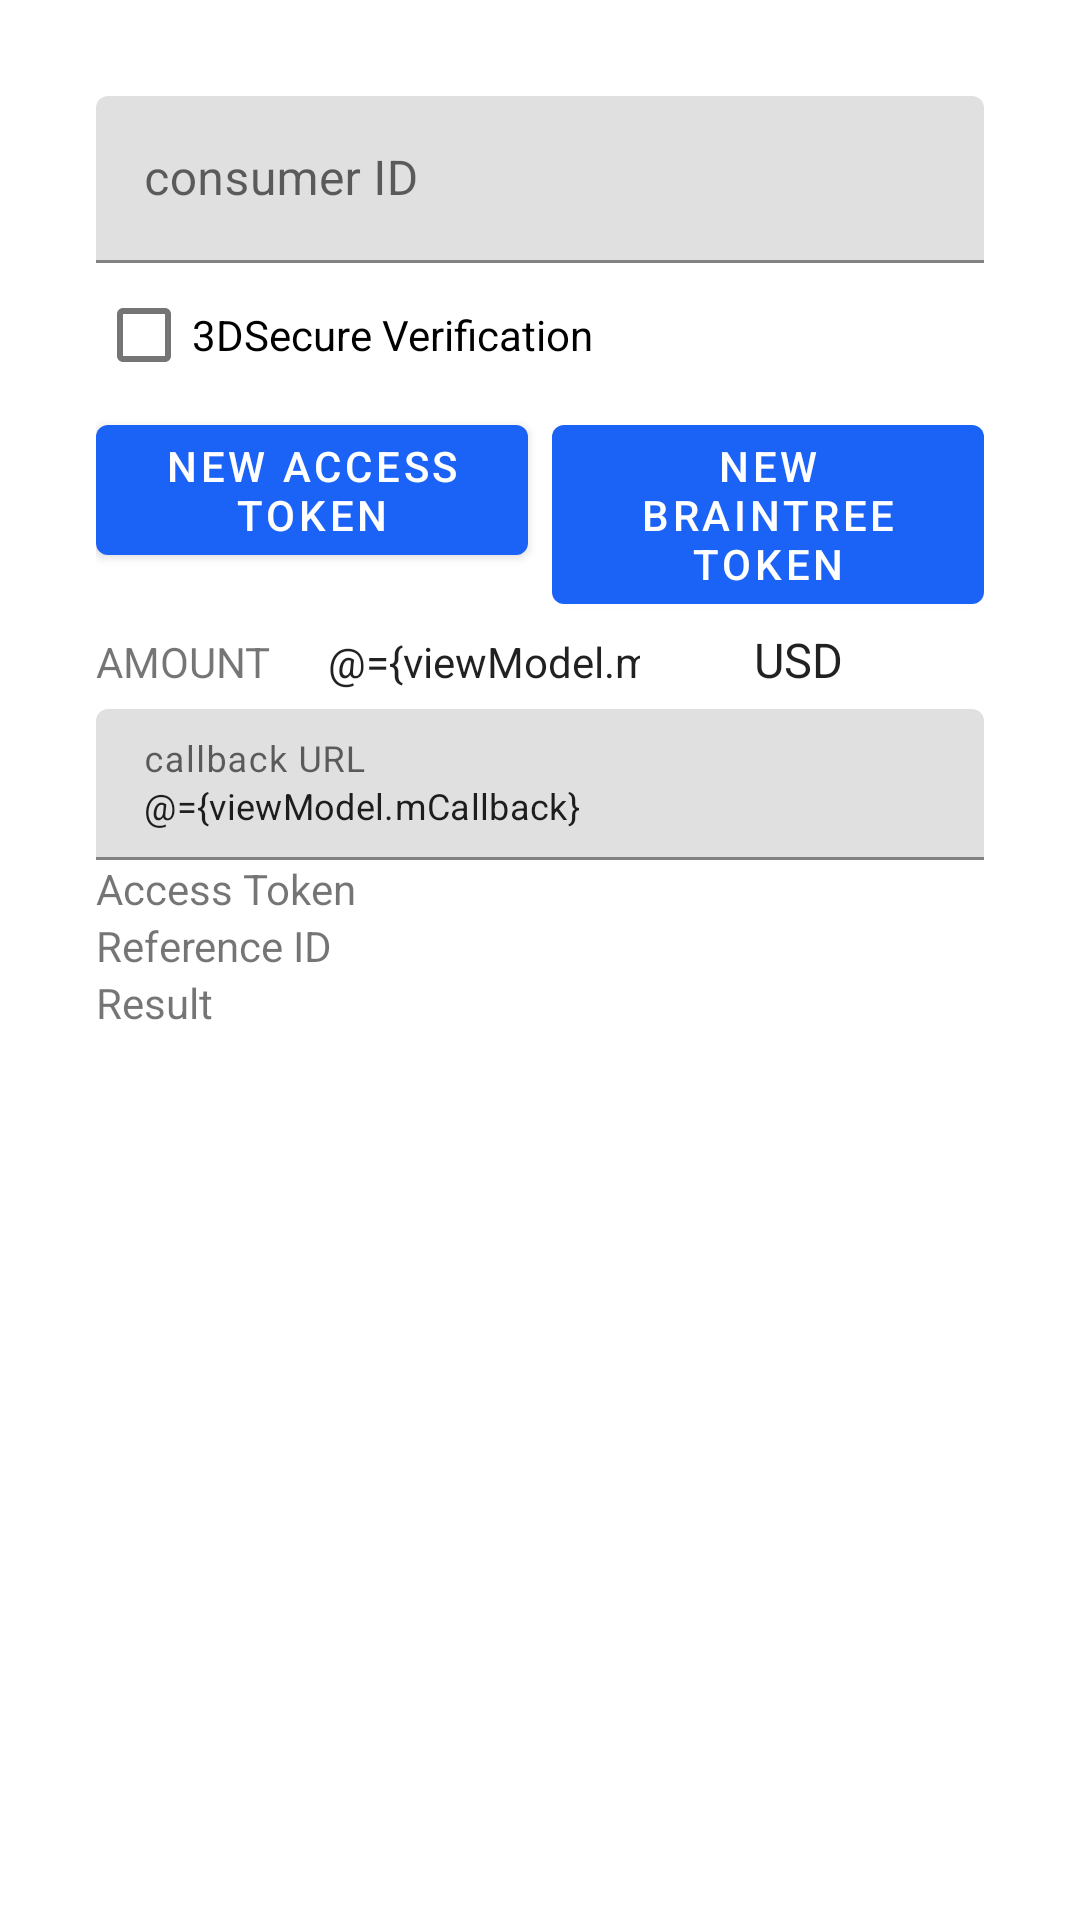

Layout XML and referenced resources for this Android screen:
<!-- AndroidManifest.xml: application theme Theme.Upidemo -->
<!-- res/layout/fragment_payment.xml -->
<?xml version="1.0" encoding="utf-8"?>
<layout xmlns:android="http://schemas.android.com/apk/res/android"
    xmlns:app="http://schemas.android.com/apk/res-auto"
    xmlns:tools="http://schemas.android.com/tools"
    tools:context="upidemo.view.PaymentFragment">

    <data>
        <variable
            name="viewModel"
            type="upidemo.view.DemoViewModel" />
    </data>

    <androidx.constraintlayout.widget.ConstraintLayout
        android:layout_width="match_parent"
        android:layout_height="match_parent"
        android:visibility="visible">

        <LinearLayout
            android:id="@+id/linearLayout"
            android:layout_width="match_parent"
            android:layout_height="wrap_content"
            android:layout_marginStart="32dp"
            android:layout_marginTop="32dp"
            android:layout_marginEnd="32dp"
            android:orientation="vertical"
            app:layout_constraintEnd_toEndOf="parent"
            app:layout_constraintStart_toStartOf="parent"
            app:layout_constraintTop_toTopOf="parent">

            <com.google.android.material.textfield.TextInputLayout
                android:layout_width="match_parent"
                android:layout_height="wrap_content">

                <com.google.android.material.textfield.TextInputEditText
                    android:id="@+id/edit_consumer_id"
                    android:layout_width="match_parent"
                    android:layout_height="wrap_content"
                    android:hint="@string/consumer_id" />
            </com.google.android.material.textfield.TextInputLayout>

            <LinearLayout
                android:layout_width="match_parent"
                android:layout_height="match_parent"
                android:orientation="horizontal">

                <CheckBox
                    android:id="@+id/checkBox_3DS"
                    android:layout_width="0dp"
                    android:layout_height="wrap_content"
                    android:layout_weight="1"
                    android:text="@string/three_ds" />
            </LinearLayout>

            <LinearLayout
                android:layout_width="match_parent"
                android:layout_height="wrap_content"
                android:orientation="horizontal">

                <Button
                    android:id="@+id/button_new_payment"
                    android:layout_width="match_parent"
                    android:layout_height="wrap_content"
                    android:layout_marginEnd="4dp"
                    android:layout_weight="1"
                    android:text="@string/new_payment" />

                <Button
                    android:id="@+id/button_new_braintree"
                    android:layout_width="match_parent"
                    android:layout_height="wrap_content"
                    android:layout_marginStart="4dp"
                    android:layout_weight="1"
                    android:text="@string/new_braintree" />
            </LinearLayout>

            <LinearLayout
                android:layout_width="match_parent"
                android:layout_height="match_parent"
                android:layout_marginBottom="4dp"
                android:orientation="horizontal">

                <TextView
                    android:id="@+id/amount_textView"
                    android:layout_width="wrap_content"
                    android:layout_height="25dp"
                    android:layout_weight="1"
                    android:text="@string/amount"
                    android:textSize="14sp" />

                <EditText
                    android:id="@+id/amount_editText"
                    android:layout_width="100dp"
                    android:layout_height="25dp"
                    android:layout_weight="1"
                    android:autofillHints=""
                    android:background="@drawable/rect"
                    android:inputType="numberDecimal"
                    android:paddingLeft="5dp"
                    android:paddingRight="5dp"
                    android:text="@={viewModel.mAmount}"
                    android:textSize="14sp"
                    tools:ignore="LabelFor" />

                <Spinner
                    android:id="@+id/select_currency"
                    android:layout_width="wrap_content"
                    android:layout_height="25dp"
                    android:layout_marginLeft="20dp"
                    android:layout_marginRight="20dp"
                    android:layout_weight="1"
                    android:background="@drawable/rect"
                    android:entries="@array/currency_list"
                    android:paddingLeft="5dp"
                    android:paddingRight="5dp"
                    android:selectedItemPosition="@={ viewModel.mCurrencyIndex }" />
            </LinearLayout>

            <com.google.android.material.textfield.TextInputLayout
                android:layout_width="match_parent"
                android:layout_height="wrap_content">

                <com.google.android.material.textfield.TextInputEditText
                    android:id="@+id/edit_callback_url"
                    android:layout_width="match_parent"
                    android:layout_height="wrap_content"
                    android:hint="@string/callback_url"
                    android:text="@={viewModel.mCallback}"
                    android:textSize="12sp" />
            </com.google.android.material.textfield.TextInputLayout>

            <LinearLayout
                android:layout_width="match_parent"
                android:layout_height="match_parent"
                android:orientation="horizontal">

                <TextView
                    android:id="@+id/tv_access_token_title"
                    android:layout_width="wrap_content"
                    android:layout_height="wrap_content"
                    android:layout_weight="1"
                    android:text="@string/access_token" />

                <TextView
                    android:id="@+id/tv_access_token"
                    android:layout_width="wrap_content"
                    android:layout_height="wrap_content"
                    android:layout_weight="5" />
            </LinearLayout>

            <LinearLayout
                android:layout_width="match_parent"
                android:layout_height="match_parent"
                android:orientation="horizontal">

                <TextView
                    android:id="@+id/tv_reference_title"
                    android:layout_width="wrap_content"
                    android:layout_height="wrap_content"
                    android:layout_weight="1"
                    android:text="@string/reference" />

                <TextView
                    android:id="@+id/tv_reference"
                    android:layout_width="wrap_content"
                    android:layout_height="wrap_content"
                    android:layout_weight="5" />
            </LinearLayout>

            <ProgressBar
                android:id="@+id/progressBar_loading"
                style="?android:attr/progressBarStyle"
                android:layout_width="match_parent"
                android:layout_height="wrap_content"
                android:visibility="gone" />

            <LinearLayout
                android:layout_width="match_parent"
                android:layout_height="match_parent"
                android:orientation="horizontal">

                <TextView
                    android:id="@+id/tv_result_title"
                    android:layout_width="60dp"
                    android:layout_height="wrap_content"
                    android:text="@string/result_title" />

                <TextView
                    android:id="@+id/tv_result"
                    android:layout_width="wrap_content"
                    android:layout_height="wrap_content" />
            </LinearLayout>

        </LinearLayout>

        <Button
            android:id="@+id/button_first"
            android:layout_width="wrap_content"
            android:layout_height="wrap_content"
            android:text="@string/next"
            android:visibility="gone"
            app:layout_constraintBottom_toBottomOf="parent"
            app:layout_constraintEnd_toEndOf="parent"
            app:layout_constraintStart_toStartOf="parent"
            app:layout_constraintTop_toBottomOf="@id/linearLayout" />

        <RadioGroup
            android:id="@+id/radiogroup_payment_braintree"
            android:onCheckedChanged="@{viewModel.onPaymentTypeChanged}"
            android:layout_width="wrap_content"
            android:layout_height="wrap_content"
            android:layout_marginBottom="64dp"
            android:checkedButton="@id/radioButton_credit"
            android:orientation="horizontal"
            android:visibility="gone"
            app:layout_constraintBottom_toBottomOf="parent"
            app:layout_constraintEnd_toEndOf="parent"
            app:layout_constraintStart_toStartOf="parent">

            <RadioButton
                android:id="@+id/radioButton_paypal"
                android:layout_width="match_parent"
                android:layout_height="wrap_content"
                android:text="@string/paypal" />

            <RadioButton
                android:id="@+id/radioButton_credit"
                android:layout_width="match_parent"
                android:layout_height="wrap_content"
                android:text="@string/credit_card" />

            <RadioButton
                android:id="@+id/radioButton_venmo"
                android:layout_width="match_parent"
                android:layout_height="wrap_content"
                android:text="@string/venmo" />
        </RadioGroup>

        <RadioGroup
            android:id="@+id/radiogroup_payment_cn"
            android:onCheckedChanged="@{viewModel.onPaymentTypeChanged}"
            android:layout_width="wrap_content"
            android:layout_height="wrap_content"
            android:layout_marginBottom="64dp"
            android:checkedButton="@id/radioButton_wechat"
            android:orientation="horizontal"
            android:visibility="gone"
            app:layout_constraintBottom_toBottomOf="parent"
            app:layout_constraintEnd_toEndOf="parent"
            app:layout_constraintStart_toStartOf="parent">

            <RadioButton
                android:id="@+id/radioButton_alipay"
                android:layout_width="match_parent"
                android:layout_height="wrap_content"
                android:text="@string/alipay" />

            <RadioButton
                android:id="@+id/radioButton_wechat"
                android:layout_width="match_parent"
                android:layout_height="wrap_content"
                android:text="@string/wechat" />

            <RadioButton
                android:id="@+id/radioButton_upop"
                android:layout_width="match_parent"
                android:layout_height="wrap_content"
                android:text="@string/upop" />

        </RadioGroup>
    </androidx.constraintlayout.widget.ConstraintLayout>
</layout>
<!-- resources referenced by this layout -->
<resources>
  <string-array name="currency_list">
          <item>USD</item>
          <item>CAD</item>
          <item>CNY</item>
          <item>AUD</item>
          <item>NZD</item>
          <item>SGD</item>
      </string-array>
  <string name="access_token">Access Token </string>
  <string name="alipay">AliPay</string>
  <string name="amount">AMOUNT</string>
  <string name="callback_url">callback URL</string>
  <string name="consumer_id">consumer ID</string>
  <string name="credit_card">Credit Card</string>
  <string name="new_braintree">New Braintree Token</string>
  <string name="new_payment">New Access Token</string>
  <string name="next">Next</string>
  <string name="paypal">Paypal</string>
  <string name="reference">Reference ID </string>
  <string name="result_title">Result </string>
  <string name="three_ds">3DSecure Verification</string>
  <string name="upop">UnionPay</string>
  <string name="venmo">Venmo</string>
  <string name="wechat">WechatPay</string>
  <style name="Theme.Upidemo" parent="Theme.MaterialComponents.DayNight.DarkActionBar">
          
          <item name="colorPrimary">@color/ct_blue</item>
          <item name="colorPrimaryVariant">@color/purple_700</item>
          <item name="colorOnPrimary">@color/white</item>
          
          <item name="colorSecondary">@color/ct_blue</item>
          <item name="colorSecondaryVariant">@color/teal_700</item>
          <item name="colorOnSecondary">@color/black</item>
          
          <item name="android:statusBarColor" tools:targetApi="l">?attr/colorPrimaryVariant</item>
          
      </style>
  <color name="ct_blue">#FF1B62F6</color>
  <color name="purple_700">#FF3700B3</color>
  <color name="white">#FFFFFFFF</color>
  <color name="teal_700">#FF018786</color>
  <color name="black">#FF000000</color>
</resources>
